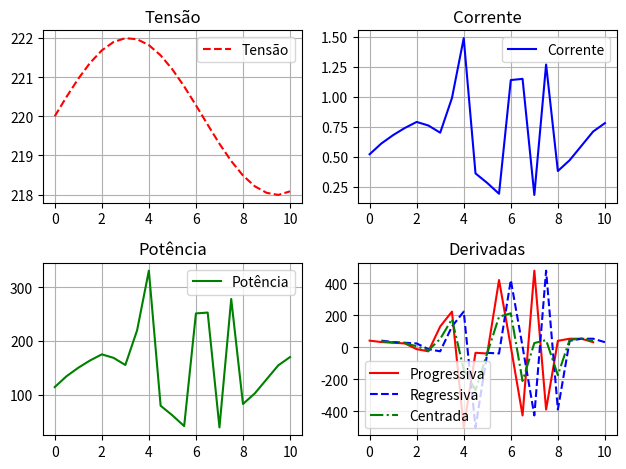

Python code for this plot:
'''
 Problema: Análise de dados experimentais de um sistema elétrico
Dados fornecidos:
 - Vetores discretos de tempo t (s), tensão V (V) e corrente I (A)
Solicitado: 
 1) Calcular a potência instantânea: P(t) = V(t) * I(t)
 2) Estimar numericamente a derivada dP/dt usando:
    - Diferença progressiva
    - Diferença regressiva
    - Diferença centrada
 3) Comparar os métodos quanto à precisão e uso nas extremidades
 4) Construir gráficos:
    - V(t), I(t), P(t)
    - Comparação das derivadas dP/dt
 5) Identificar:
    - Maior aumento de potência
    - Maior queda de potência
 6) Interpretar o comportamento dinâmico da carga (transientes)
 7) Discutir a influência do passo de amostragem (Δt)

'''

import numpy as np
import matplotlib.pyplot as plt

class AnaliseEletrica():
    
    def __init__(self,
                 t = np.array([0.0,0.5,1.0,1.5,2.0,2.5,3.0,3.5,4.0,4.5,
                               5.0,5.5,6.0,6.5,7.0,7.5,8.0,8.5,9.0,9.5,10.0]),
                 V = np.array([220.000,220.495,220.958,221.363,221.683,221.898,221.995,
                               221.968,221.818,221.556,221.197,220.763,220.282,219.784,
                               219.298,218.856,218.486,218.212,218.045,217.990,218.082]),
                 I = np.array([0.52,0.61,0.68,0.74,0.79,0.76,0.70,0.99,1.49,0.36,
                               0.28,0.19,1.14,1.15,0.18,1.27,0.38,0.47,0.59,0.71,0.78])
                 ):
        self.t = t
        self.U = V
        self.I = I
        self.dP_prog=np.array([])
        self.dP_reg=np.array([])
        self.dP_cent=np.array([])
        
        self.P = self.U * self.I
        
        self.CalcDerivadas()
        self.Graficos()
        
    def CalcDerivadas(self):
        # Passo das
        dt = 0.5
        # Derivadas
        self.dP_prog = (self.P[1:] - self.P[:-1]) / dt
        self.dP_reg  = (self.P[1:] - self.P[:-1]) / dt
        self.dP_cent = (self.P[2:] - self.P[:-2]) / (2*dt)
        
        
        
    def Graficos(self):
        # Gráficos
        series = [self.U, self.I, self.P]
        titulos = ["Tensão", "Corrente", "Potência","Derivadas"]
        cores  = ['r--', 'b', 'g']
        
        for i,(y,cor,titulo) in enumerate(zip(series,
                                              cores,
                                              titulos),start=1):
            plt.subplot(2,2,i)
            plt.plot(self.t, y, cor, label=titulo)
            plt.title(titulo)
            plt.legend()
            plt.grid(True)
        
        plt.subplot(2,2,4)
        plt.plot(self.t[:-1], self.dP_prog, 'r-', label="Progressiva")
        plt.plot(self.t[1:],  self.dP_reg,  'b--', label="Regressiva")
        plt.plot(self.t[1:-1], self.dP_cent,'g-.', label="Centrada")
        plt.title("Derivadas")
        plt.legend()
        plt.grid(True)
        plt.tight_layout()
        plt.show()


# ------------------------------------------------------
'''
Importe ou informe um conjunto de dados de mesma dimensão:
t(s), U(V), i (A)
'''


a=AnaliseEletrica()
